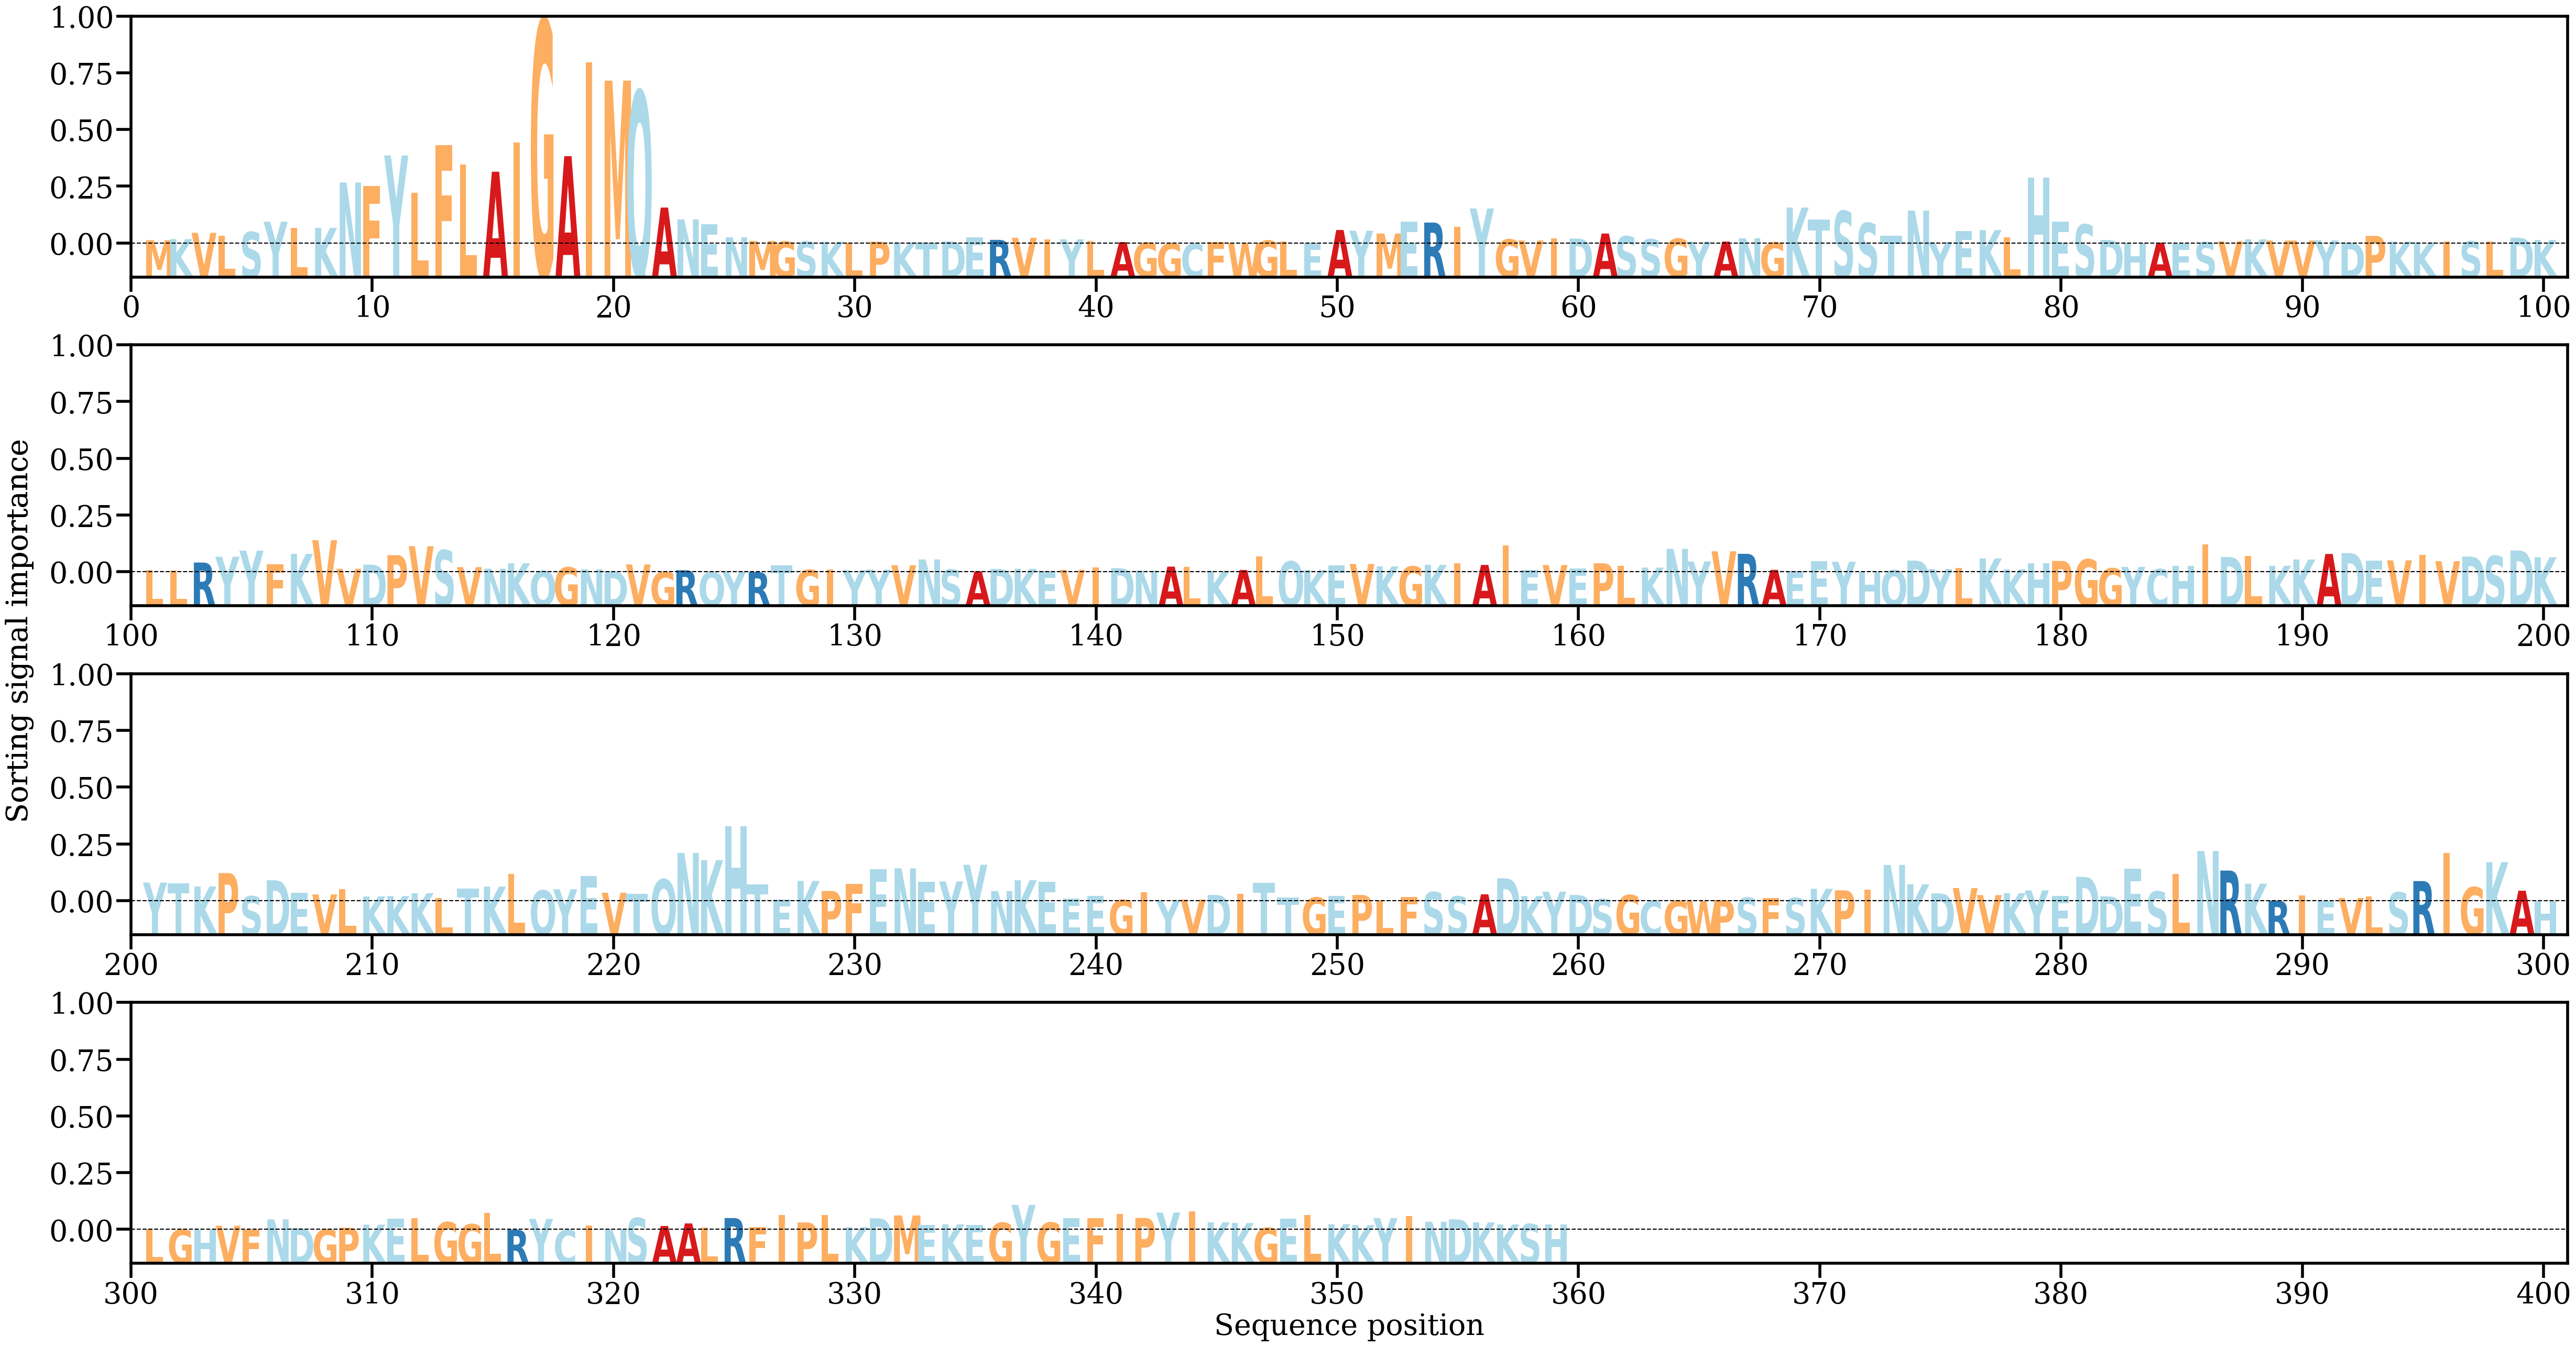

The data file committed next to this chart (first rows):
AA, Alpha
M, [0.00067494]
K, [0.00089935]
V, [0.00218448]
L, [0.00158725]
S, [0.00235004]
Y, [0.00447785]
L, [0.00316308]
K, [0.00321477]
N, [0.01253745]
F, [0.01179257]
Y, [0.0180953]
L, [0.01042262]
F, [0.0201924]
L, [0.0162534]
A, [0.01475902]
I, [0.0207311]
G, [0.04592183]
A, [0.0179513]
I, [0.03720084]
M, [0.033488]
Q, [0.03130924]
A, [0.00738915]
N, [0.004941]
E, [0.00397328]
N, [0.00128413]
M, [0.00051858]
G, [0.00039915]
S, [0.00041728]
K, [0.00036581]
L, [0.00017405]
P, [0.00037103]
K, [0.00025244]
T, [0.00020533]
D, [0.00043074]
E, [0.00125332]
R, [0.00074887]
V, [0.00117856]
I, [0.00081038]
Y, [0.00085866]
L, [0.00045921]
A, [0.0002934]
G, [0.00018629]
G, [4.959628e-05]
C, [1.4528162e-05]
F, [0.0002491]
W, [0.00011567]
G, [0.0005856]
L, [0.00040472]
E, [5.2657597e-05]
A, [0.0027789]
Y, [0.00262587]
M, [0.00206147]
E, [0.00451852]
R, [0.00430448]
I, [0.00338525]
Y, [0.00720974]
G, [0.00083326]
V, [0.00062147]
I, [0.00102474]
D, [0.00100743]
... 299 more rows
